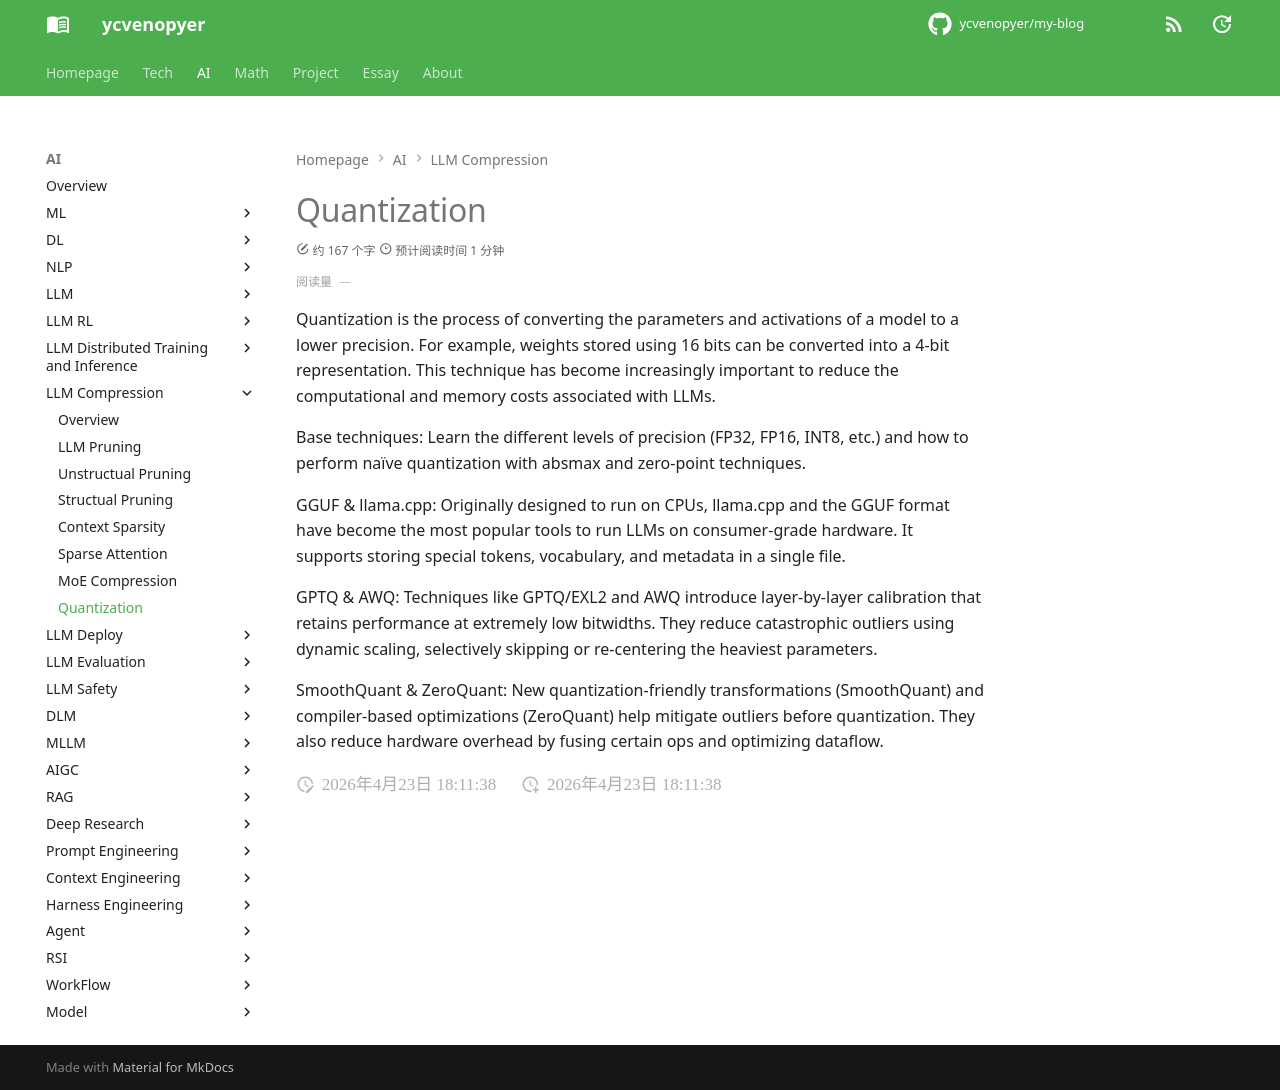

repository: ycvenopyer/my-blog · page: ai-note/llm-compression/quantization/index.html · generator: mkdocs

# Quantization

Quantization is the process of converting the parameters and activations of a model to a lower precision. For example, weights stored using 16 bits can be converted into a 4-bit representation. This technique has become increasingly important to reduce the computational and memory costs associated with LLMs.

Base techniques: Learn the different levels of precision (FP32, FP16, INT8, etc.) and how to perform naïve quantization with absmax and zero-point techniques.

GGUF & llama.cpp: Originally designed to run on CPUs, llama.cpp and the GGUF format have become the most popular tools to run LLMs on consumer-grade hardware. It supports storing special tokens, vocabulary, and metadata in a single file.

GPTQ & AWQ: Techniques like GPTQ/EXL2 and AWQ introduce layer-by-layer calibration that retains performance at extremely low bitwidths. They reduce catastrophic outliers using dynamic scaling, selectively skipping or re-centering the heaviest parameters.

SmoothQuant & ZeroQuant: New quantization-friendly transformations (SmoothQuant) and compiler-based optimizations (ZeroQuant) help mitigate outliers before quantization. They also reduce hardware overhead by fusing certain ops and optimizing dataflow.
